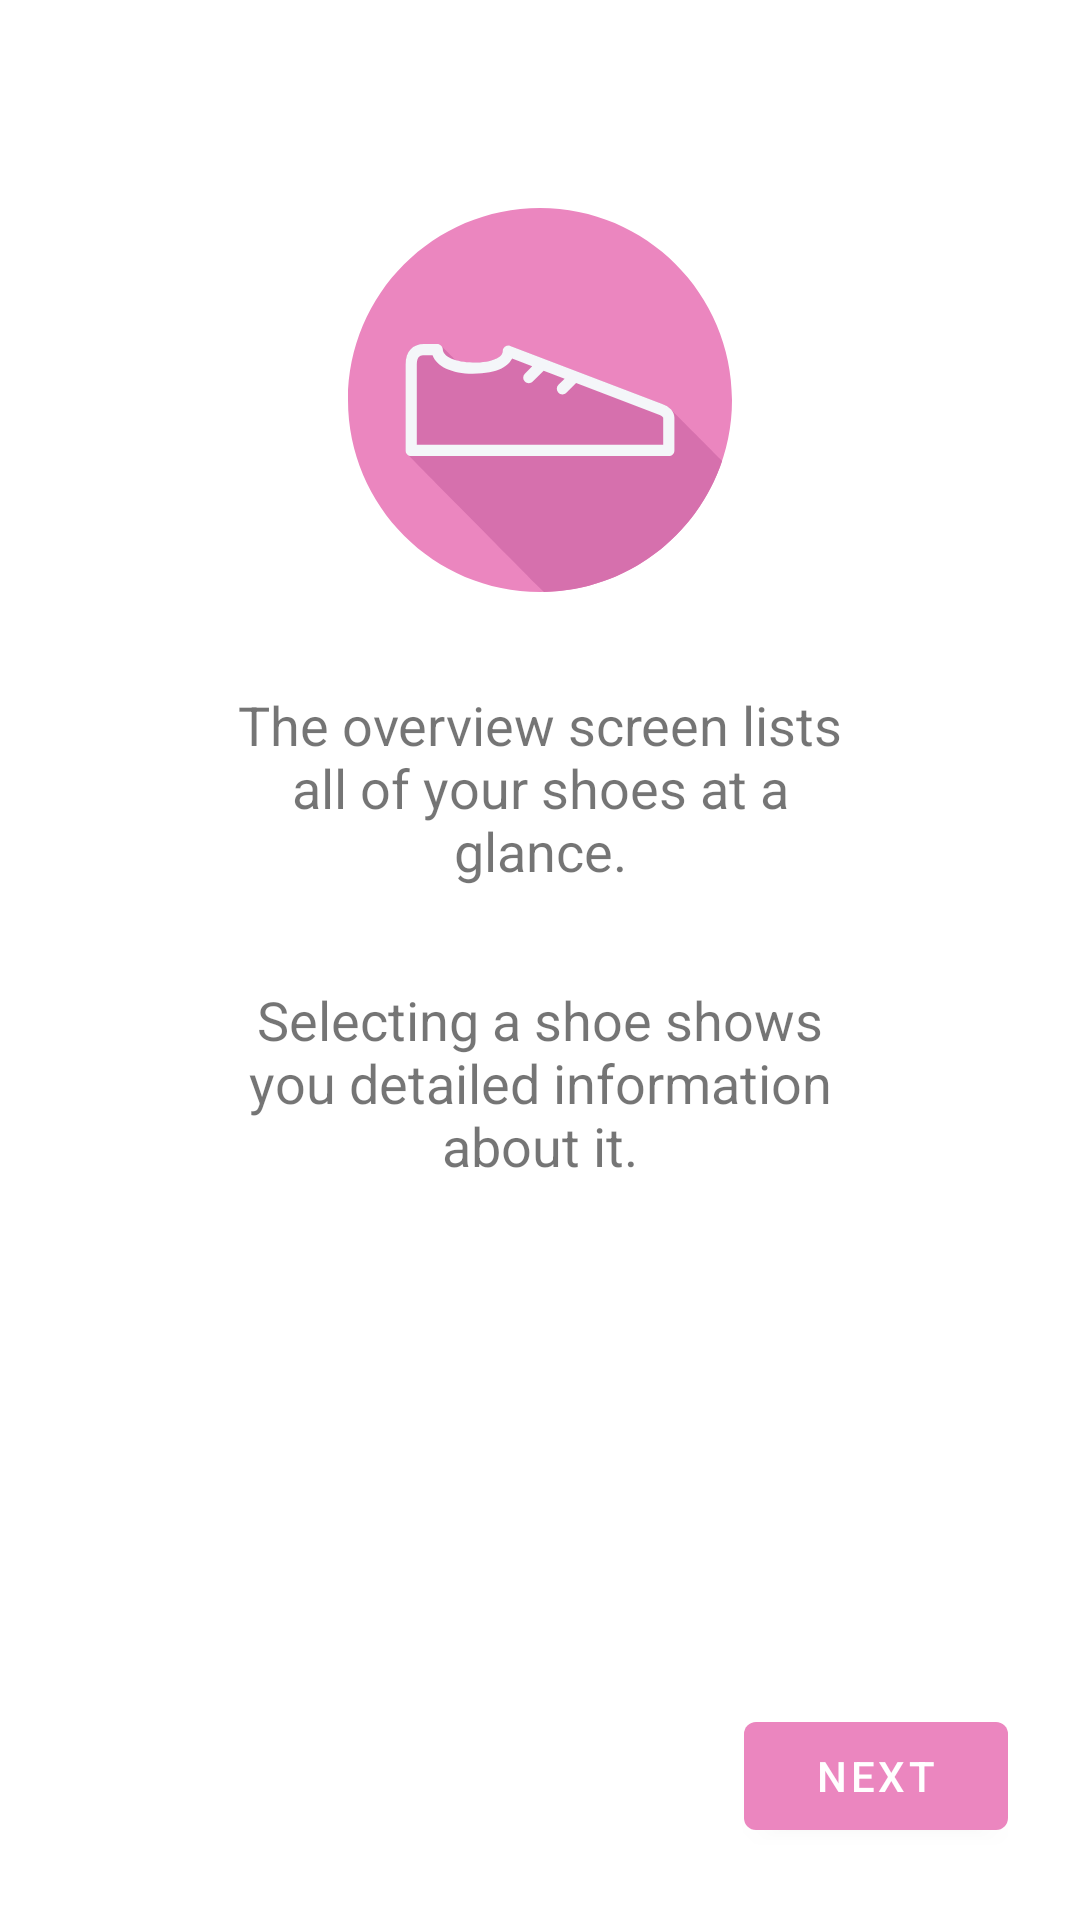

The Android layout XML behind this screen, and the referenced resources:
<!-- AndroidManifest.xml: application theme ShoeStore.Theme -->
<!-- res/layout/fragment_instructions.xml -->
<?xml version="1.0" encoding="utf-8"?>
<layout xmlns:android="http://schemas.android.com/apk/res/android"
    xmlns:app="http://schemas.android.com/apk/res-auto"
    xmlns:tools="http://schemas.android.com/tools">

    
    <ScrollView
        android:layout_width="match_parent"
        android:layout_height="match_parent"
        android:fillViewport="true">

        
        <androidx.constraintlayout.widget.ConstraintLayout
            android:id="@+id/frameLayout2"
            android:layout_width="match_parent"
            android:layout_height="wrap_content"
            android:paddingStart="24dp"
            android:paddingTop="32dp"
            android:paddingEnd="24dp"
            android:paddingBottom="24dp"
            tools:context=".screens.WelcomeFragment">

            <ImageView
                android:id="@+id/imageView"
                android:layout_width="128dp"
                android:layout_height="128dp"
                android:contentDescription="@string/app_logo_description"
                app:layout_constraintBottom_toTopOf="@+id/textView"
                app:layout_constraintEnd_toEndOf="parent"
                app:layout_constraintHorizontal_bias="0.5"
                app:layout_constraintStart_toStartOf="parent"
                app:layout_constraintTop_toTopOf="parent"
                app:layout_constraintVertical_bias="0.2"
                app:layout_constraintVertical_chainStyle="packed"
                app:srcCompat="@drawable/ic_shoes_logo" />

            <TextView
                android:id="@+id/textView"
                android:layout_width="0dp"
                android:layout_height="wrap_content"
                android:layout_marginStart="48dp"
                android:layout_marginTop="32dp"
                android:layout_marginEnd="48dp"
                android:text="@string/overview_screen_description"
                android:textAlignment="center"
                android:textSize="18sp"
                app:layout_constraintBottom_toTopOf="@+id/textView5"
                app:layout_constraintEnd_toEndOf="parent"
                app:layout_constraintHorizontal_bias="0.5"
                app:layout_constraintStart_toStartOf="parent"
                app:layout_constraintTop_toBottomOf="@+id/imageView" />

            <TextView
                android:id="@+id/textView5"
                android:layout_width="0dp"
                android:layout_height="wrap_content"
                android:layout_marginStart="48dp"
                android:layout_marginTop="32dp"
                android:layout_marginEnd="48dp"
                android:layout_marginBottom="24dp"
                android:text="@string/details_screen_description"
                android:textAlignment="center"
                android:textSize="18sp"
                app:layout_constraintBottom_toTopOf="@+id/next_btn"
                app:layout_constraintEnd_toEndOf="parent"
                app:layout_constraintHorizontal_bias="0.5"
                app:layout_constraintStart_toStartOf="parent"
                app:layout_constraintTop_toBottomOf="@+id/textView" />

            <com.google.android.material.button.MaterialButton
                android:id="@+id/next_btn"
                android:layout_width="wrap_content"
                android:layout_height="wrap_content"
                android:text="@string/next_btn_text"
                app:layout_constraintBottom_toBottomOf="parent"
                app:layout_constraintEnd_toEndOf="parent"
                app:layout_constraintHorizontal_bias="1.0"
                app:layout_constraintStart_toStartOf="parent" />

        </androidx.constraintlayout.widget.ConstraintLayout>
    </ScrollView>
</layout>
<!-- resources referenced by this layout -->
<resources>
  <!-- drawable ic_shoes_logo: vector/xml drawable (drawable, 2097 chars, omitted) -->
  <string name="app_logo_description">Image of app logo</string>
  <string name="details_screen_description">Selecting a shoe shows you detailed information about it.</string>
  <string name="next_btn_text">Next</string>
  <string name="overview_screen_description">The overview screen lists all of your shoes at a glance.</string>
  <style name="ShoeStore.Theme" parent="Theme.MaterialComponents.Light.NoActionBar">
          <item name="colorPrimary">@color/colorPrimary</item>
          <item name="colorPrimaryDark">@color/colorPrimaryDark</item>
          <item name="colorAccent">@color/colorAccent</item>
      </style>
  <color name="colorPrimary">#eb86bf</color>
  <color name="colorPrimaryDark">#b7568f</color>
  <color name="colorAccent">#e486eb</color>
</resources>
